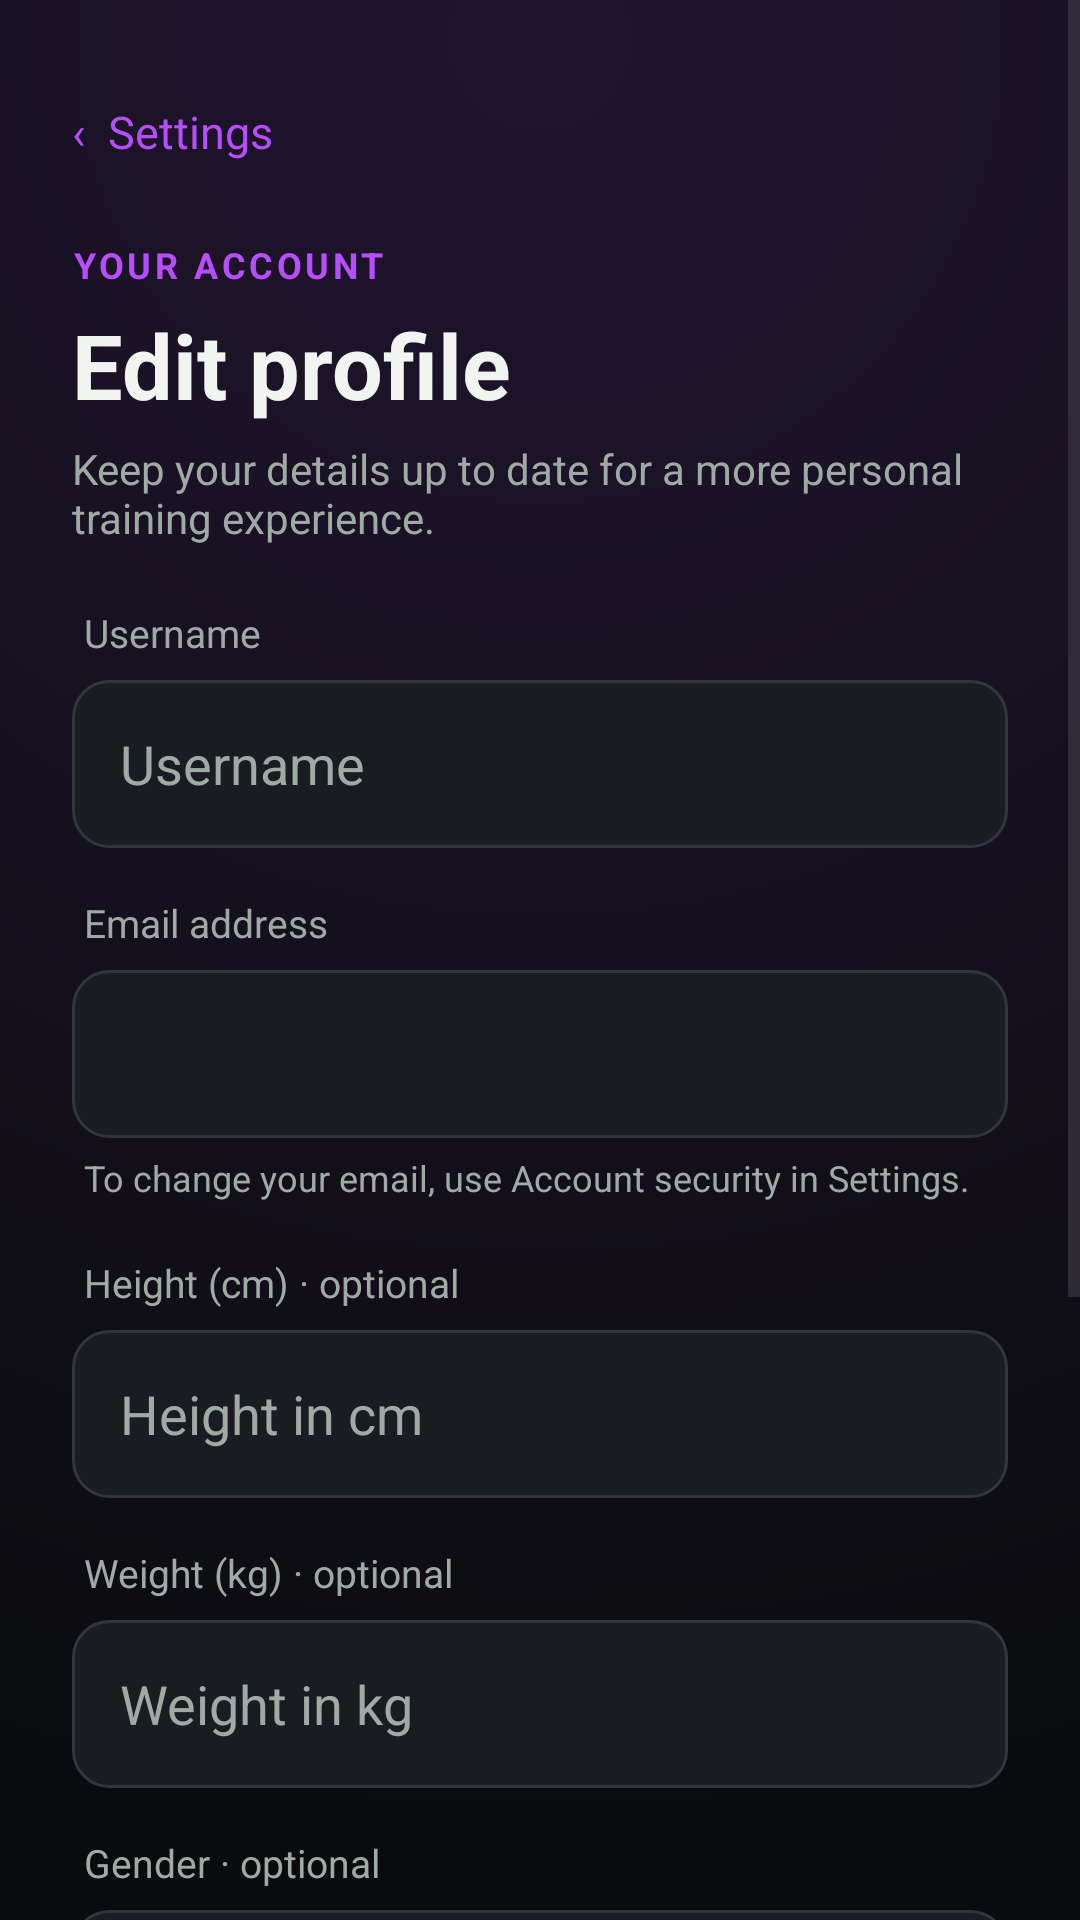

Here is an Android app screen rendered from its layout file. Give the layout XML and the strings, colors and styles it references.
<!-- AndroidManifest.xml: application theme Theme.CalisthenicsApp -->
<!-- res/layout/activity_profile.xml -->
<?xml version="1.0" encoding="utf-8"?>
<ScrollView xmlns:android="http://schemas.android.com/apk/res/android"
    android:id="@+id/profileRoot"
    android:layout_width="match_parent"
    android:layout_height="match_parent"
    android:background="@drawable/page_background"
    android:fillViewport="true">

    <LinearLayout
        android:layout_width="match_parent"
        android:layout_height="wrap_content"
        android:orientation="vertical"
        android:paddingStart="24dp"
        android:paddingTop="20dp"
        android:paddingEnd="24dp"
        android:paddingBottom="32dp">

        <TextView
            android:id="@+id/profileBack"
            android:layout_width="wrap_content"
            android:layout_height="48dp"
            android:gravity="center_vertical"
            android:text="@string/profile_back"
            android:textColor="@color/performance_orange_dark"
            android:textSize="15sp" />

        <TextView
            android:layout_width="wrap_content"
            android:layout_height="wrap_content"
            android:layout_marginTop="12dp"
            android:text="@string/profile_eyebrow"
            android:textColor="@color/performance_orange_dark"
            android:textSize="12sp"
            android:letterSpacing="0.1"
            android:textStyle="bold" />

        <TextView
            android:layout_width="match_parent"
            android:layout_height="wrap_content"
            android:layout_marginTop="5dp"
            android:text="@string/profile_title"
            android:textColor="@color/performance_graphite"
            android:textSize="30sp"
            android:textStyle="bold" />

        <TextView
            android:layout_width="match_parent"
            android:layout_height="wrap_content"
            android:layout_marginTop="5dp"
            android:layout_marginBottom="20dp"
            android:text="@string/profile_subtitle"
            android:textColor="@color/performance_muted"
            android:textSize="14sp" />

        <TextView
            android:layout_width="wrap_content"
            android:layout_height="wrap_content"
            android:layout_marginStart="4dp"
            android:layout_marginBottom="7dp"
            android:text="@string/profile_username_label"
            android:textColor="@color/performance_muted"
            android:textSize="13sp" />
        <EditText
            android:id="@+id/profileUsername"
            style="@style/SignupField"
            android:autofillHints="username"
            android:hint="@string/signup_hint_username"
            android:inputType="text"
            android:maxLength="20" />

        <TextView
            android:layout_width="wrap_content"
            android:layout_height="wrap_content"
            android:layout_marginStart="4dp"
            android:layout_marginTop="4dp"
            android:layout_marginBottom="7dp"
            android:text="@string/profile_email_label"
            android:textColor="@color/performance_muted"
            android:textSize="13sp" />
        <TextView
            android:id="@+id/profileEmail"
            android:layout_width="match_parent"
            android:layout_height="56dp"
            android:background="@drawable/input_background"
            android:gravity="center_vertical"
            android:paddingStart="16dp"
            android:paddingEnd="16dp"
            android:textColor="@color/performance_muted"
            android:textSize="15sp" />
        <TextView
            android:layout_width="match_parent"
            android:layout_height="wrap_content"
            android:layout_marginStart="4dp"
            android:layout_marginTop="5dp"
            android:text="@string/profile_email_note"
            android:textColor="@color/performance_muted"
            android:textSize="12sp" />

        <TextView
            android:layout_width="wrap_content"
            android:layout_height="wrap_content"
            android:layout_marginStart="4dp"
            android:layout_marginTop="18dp"
            android:layout_marginBottom="7dp"
            android:id="@+id/profileHeightLabel"
            android:text="@string/profile_height_label_metric"
            android:textColor="@color/performance_muted"
            android:textSize="13sp" />
        <EditText
            android:id="@+id/profileHeight"
            style="@style/SignupField"
            android:hint="@string/profile_hint_height"
            android:importantForAutofill="no"
            android:inputType="numberDecimal" />
        <LinearLayout
            android:id="@+id/profileHeightImperial"
            android:layout_width="match_parent"
            android:layout_height="wrap_content"
            android:orientation="horizontal"
            android:visibility="gone">

            <EditText
                android:id="@+id/profileHeightFeet"
                style="@style/SignupField"
                android:layout_width="0dp"
                android:layout_weight="1"
                android:layout_marginEnd="12dp"
                android:hint="@string/height_hint_feet"
                android:importantForAutofill="no"
                android:inputType="number"
                android:maxLength="1" />

            <EditText
                android:id="@+id/profileHeightInches"
                style="@style/SignupField"
                android:layout_width="0dp"
                android:layout_weight="1"
                android:hint="@string/height_hint_inches"
                android:importantForAutofill="no"
                android:inputType="number"
                android:maxLength="2" />
        </LinearLayout>

        <TextView
            android:layout_width="wrap_content"
            android:layout_height="wrap_content"
            android:layout_marginStart="4dp"
            android:layout_marginTop="4dp"
            android:layout_marginBottom="7dp"
            android:id="@+id/profileWeightLabel"
            android:text="@string/profile_weight_label_metric"
            android:textColor="@color/performance_muted"
            android:textSize="13sp" />
        <EditText
            android:id="@+id/profileWeight"
            style="@style/SignupField"
            android:hint="@string/profile_hint_weight"
            android:importantForAutofill="no"
            android:inputType="numberDecimal" />

        <TextView
            android:layout_width="wrap_content"
            android:layout_height="wrap_content"
            android:layout_marginStart="4dp"
            android:layout_marginTop="4dp"
            android:layout_marginBottom="7dp"
            android:text="@string/profile_gender_label"
            android:textColor="@color/performance_muted"
            android:textSize="13sp" />
        <Spinner
            android:id="@+id/profileGender"
            android:layout_width="match_parent"
            android:layout_height="56dp"
            android:background="@drawable/input_background"
            android:paddingStart="12dp"
            android:paddingEnd="12dp"
            android:popupBackground="@color/performance_surface" />

        <TextView
            android:layout_width="wrap_content"
            android:layout_height="wrap_content"
            android:layout_marginStart="4dp"
            android:layout_marginTop="18dp"
            android:layout_marginBottom="7dp"
            android:text="@string/profile_birth_year_label"
            android:textColor="@color/performance_muted"
            android:textSize="13sp" />
        <Spinner
            android:id="@+id/profileBirthYear"
            android:layout_width="match_parent"
            android:layout_height="56dp"
            android:layout_marginBottom="12dp"
            android:background="@drawable/input_background"
            android:paddingStart="12dp"
            android:paddingEnd="12dp"
            android:popupBackground="@color/performance_surface" />

        <TextView
            android:layout_width="match_parent"
            android:layout_height="wrap_content"
            android:layout_marginStart="4dp"
            android:layout_marginTop="2dp"
            android:text="@string/profile_calories_note"
            android:textColor="@color/performance_muted"
            android:textSize="12sp" />

        <Button
            android:id="@+id/profileSave"
            android:layout_width="match_parent"
            android:layout_height="56dp"
            android:layout_marginTop="24dp"
            android:backgroundTint="@color/performance_orange"
            android:text="@string/profile_save"
            android:textAllCaps="false"
            android:textColor="@color/performance_ink"
            android:textSize="16sp" />
    </LinearLayout>
</ScrollView>
<!-- resources referenced by this layout -->
<resources>
  <color name="performance_graphite">#FFF2F4F1</color>
  <color name="performance_ink">#FF10140B</color>
  <color name="performance_muted">#FFA0AAA5</color>
  <color name="performance_orange">#FFC35CFF</color>
  <color name="performance_orange_dark">#FFB84DFF</color>
  <color name="performance_surface">#FF191D21</color>
  <!-- drawable input_background (drawable) -->
  <?xml version="1.0" encoding="utf-8"?>
  <shape xmlns:android="http://schemas.android.com/apk/res/android">
      <solid android:color="@color/performance_surface" />
      <corners android:radius="12dp" />
      <stroke android:width="1dp" android:color="@color/performance_border" />
  </shape>
  <!-- drawable page_background (drawable) -->
  <?xml version="1.0" encoding="utf-8"?>
  <shape xmlns:android="http://schemas.android.com/apk/res/android">
      <gradient
          android:type="radial"
          android:gradientRadius="620dp"
          android:centerX="0.5"
          android:centerY="0.02"
          android:startColor="#FF21152E"
          android:endColor="@color/performance_canvas" />
  </shape>
  <string name="height_hint_feet">Height (ft)</string>
  <string name="height_hint_inches">Inches</string>
  <string name="profile_back">"‹  Settings"</string>
  <string name="profile_birth_year_label">Birth year · optional</string>
  <string name="profile_calories_note">Height, weight and birth year help estimate calories during workouts.</string>
  <string name="profile_email_label">Email address</string>
  <string name="profile_email_note">To change your email, use Account security in Settings.</string>
  <string name="profile_eyebrow">YOUR ACCOUNT</string>
  <string name="profile_gender_label">Gender · optional</string>
  <string name="profile_height_label_metric">Height (cm) · optional</string>
  <string name="profile_hint_height">Height in cm</string>
  <string name="profile_hint_weight">Weight in kg</string>
  <string name="profile_save">Save profile</string>
  <string name="profile_subtitle">Keep your details up to date for a more personal training experience.</string>
  <string name="profile_title">Edit profile</string>
  <string name="profile_username_label">Username</string>
  <string name="profile_weight_label_metric">Weight (kg) · optional</string>
  <string name="signup_hint_username">Username</string>
  <style name="SignupField" parent="Widget.AppCompat.EditText">
          <item name="android:layout_width">match_parent</item>
          <item name="android:layout_height">56dp</item>
          <item name="android:layout_marginBottom">12dp</item>
          <item name="android:background">@drawable/input_background</item>
          <item name="android:paddingStart">16dp</item>
          <item name="android:paddingEnd">16dp</item>
          <item name="android:singleLine">true</item>
          <item name="android:textColor">@color/performance_graphite</item>
          <item name="android:textColorHint">@color/performance_muted</item>
      </style>
  <style name="Theme.CalisthenicsApp" parent="Base.Theme.CalisthenicsApp">
          <item name="android:windowBackground">@color/performance_canvas</item>
      </style>
  <color name="performance_border">#FF30363B</color>
  <color name="performance_canvas">#FF090B0D</color>
  <color name="performance_orange_tint">#FF321A42</color>
</resources>
